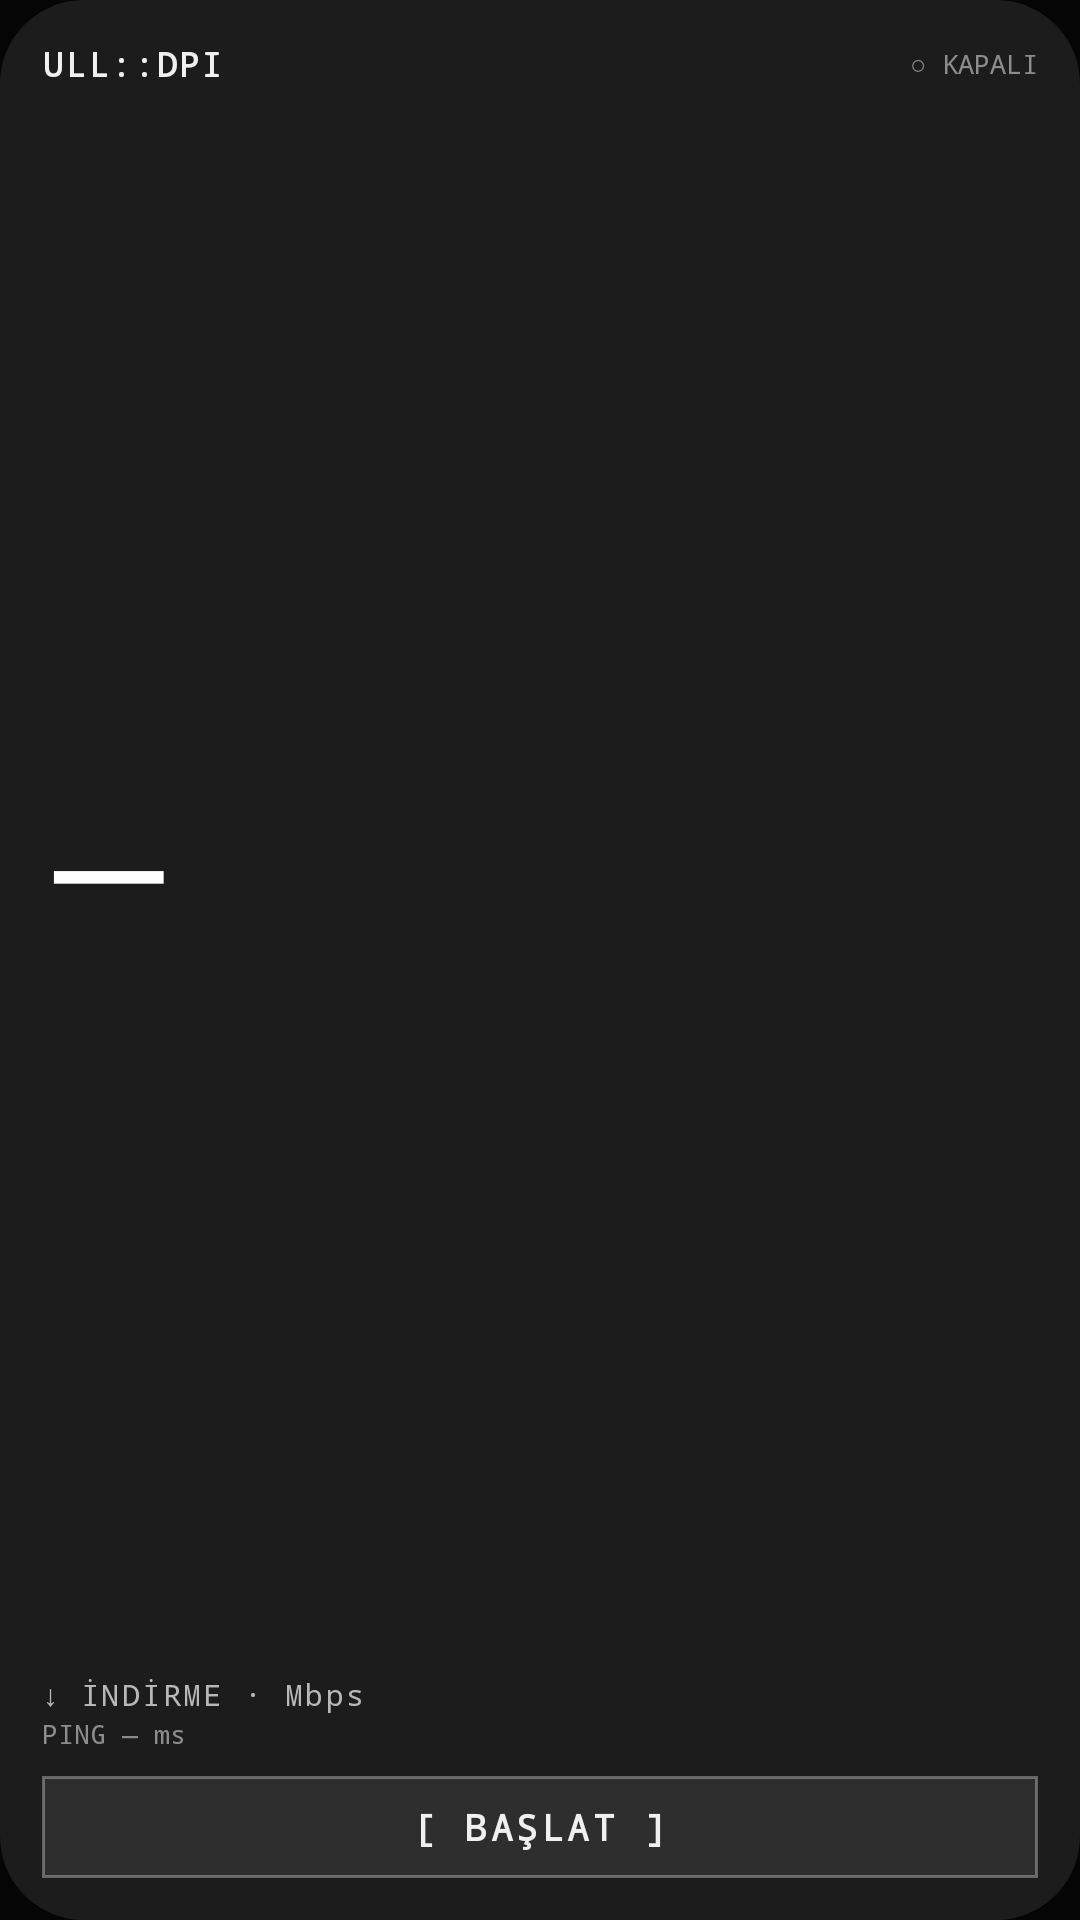

Here is an Android app screen rendered from its layout file. Give the layout XML and the strings, colors and styles it references.
<!-- AndroidManifest.xml: application theme Theme.UllDpi -->
<!-- res/layout/widget_down.xml -->
<?xml version="1.0" encoding="utf-8"?>
<LinearLayout xmlns:android="http://schemas.android.com/apk/res/android"
    android:id="@+id/w_root"
    android:layout_width="match_parent"
    android:layout_height="match_parent"
    android:background="@drawable/widget_bg"
    android:orientation="vertical"
    android:padding="14dp">
    <LinearLayout
        android:layout_width="match_parent"
        android:layout_height="wrap_content"
        android:gravity="center_vertical"
        android:orientation="horizontal">
        <TextView
            android:id="@+id/w_brand"
            android:layout_width="0dp"
            android:layout_height="wrap_content"
            android:layout_weight="1"
            android:fontFamily="monospace"
            android:letterSpacing="0.08"
            android:maxLines="1"
            android:text="ULL::DPI"
            android:textColor="#F0F0F0"
            android:textSize="11sp"
            android:textStyle="bold" />
        <TextView
            android:id="@+id/w_state"
            android:layout_width="wrap_content"
            android:layout_height="wrap_content"
            android:fontFamily="monospace"
            android:maxLines="1"
            android:text="○ KAPALI"
            android:textColor="#8C8C8C"
            android:textSize="9sp" />
    </LinearLayout>
    <TextView
        android:id="@+id/w_down"
        android:layout_width="match_parent"
        android:layout_height="0dp"
        android:layout_weight="1"
        android:autoSizeMaxTextSize="56sp"
        android:autoSizeMinTextSize="24sp"
        android:autoSizeTextType="uniform"
        android:fontFamily="@font/doto"
        android:gravity="center_vertical"
        android:includeFontPadding="false"
        android:maxLines="1"
        android:text="—"
        android:textColor="#FFFFFF" />
    <TextView
        android:layout_width="match_parent"
        android:layout_height="wrap_content"
        android:fontFamily="monospace"
        android:letterSpacing="0.08"
        android:maxLines="1"
        android:text="↓ İNDİRME · Mbps"
        android:textColor="#B8B8B8"
        android:textSize="10sp" />
    <TextView
        android:id="@+id/w_ping"
        android:layout_width="match_parent"
        android:layout_height="wrap_content"
        android:fontFamily="monospace"
        android:maxLines="1"
        android:text="PING — ms"
        android:textColor="#8C8C8C"
        android:textSize="9sp" />
    <FrameLayout android:layout_width="match_parent" android:layout_height="8dp" />
    <TextView
        android:id="@+id/w_btn"
        android:layout_width="match_parent"
        android:layout_height="34dp"
        android:background="@drawable/widget_btn_off"
        android:fontFamily="monospace"
        android:gravity="center"
        android:letterSpacing="0.1"
        android:maxLines="1"
        android:text="[ BAŞLAT ]"
        android:textColor="#F0F0F0"
        android:textSize="12sp"
        android:textStyle="bold" />
</LinearLayout>
<!-- resources referenced by this layout -->
<resources>
  <!-- drawable widget_bg (drawable) -->
  <?xml version="1.0" encoding="utf-8"?>
  <shape xmlns:android="http://schemas.android.com/apk/res/android" android:shape="rectangle">
      <solid android:color="#1C1C1C" />
      <corners android:radius="@dimen/widget_radius" />
  </shape>
  <!-- drawable widget_btn_off (drawable) -->
  <?xml version="1.0" encoding="utf-8"?>
  <shape xmlns:android="http://schemas.android.com/apk/res/android" android:shape="rectangle">
      <solid android:color="#14FFFFFF" />
      <stroke android:width="1dp" android:color="#52FFFFFF" />
  </shape>
  <style name="Theme.UllDpi" parent="@android:style/Theme.DeviceDefault.NoActionBar">
          <item name="android:windowBackground">@color/bg</item>
          <item name="android:colorBackground">@color/bg</item>
          <item name="android:statusBarColor">@android:color/black</item>
          <item name="android:navigationBarColor">@android:color/black</item>
          <item name="android:colorAccent">@color/red</item>
      </style>
  <dimen name="widget_radius">26dp</dimen>
  <color name="bg">#050505</color>
  <color name="red">#FF2A3D</color>
</resources>
